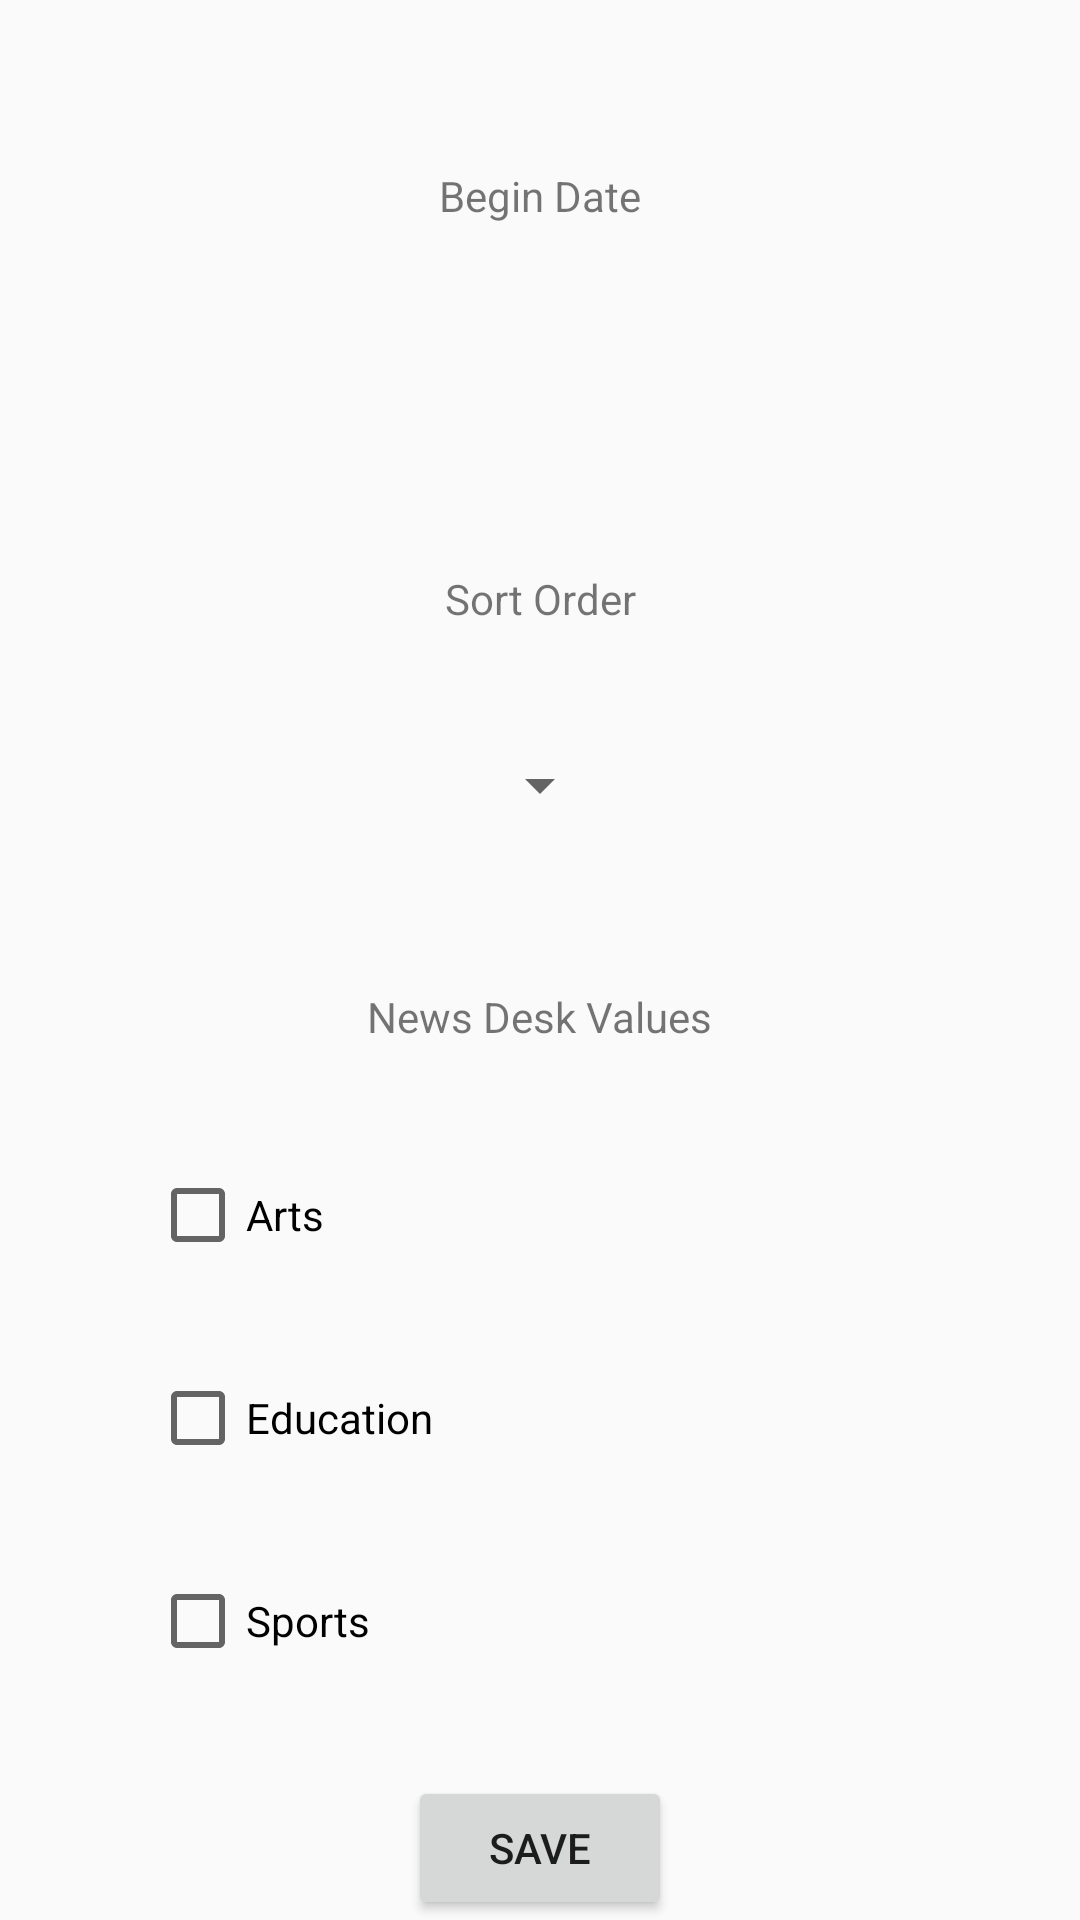

Layout XML and referenced resources for this Android screen:
<!-- AndroidManifest.xml: application theme AppTheme -->
<!-- res/layout/fragment_filter.xml -->
<?xml version="1.0" encoding="utf-8"?>
<androidx.constraintlayout.widget.ConstraintLayout xmlns:android="http://schemas.android.com/apk/res/android"
    android:layout_width="200dp"
    android:layout_height="400dp"
    android:paddingStart="20dp"
    android:paddingEnd="20dp"
    android:paddingTop="20dp"
    xmlns:tools="http://schemas.android.com/tools"
    xmlns:app="http://schemas.android.com/apk/res-auto">

    <TextView
        android:id="@+id/tvBeginDate"
        android:layout_width="wrap_content"
        android:layout_height="wrap_content"
        android:text="@string/begin_date"
        app:layout_constraintTop_toTopOf="parent"
        app:layout_constraintStart_toStartOf="parent"
        app:layout_constraintEnd_toEndOf="parent"
        app:layout_constraintBottom_toTopOf="@id/tvDateText"/>

    <TextView
        android:id="@+id/tvDateText"
        android:layout_width="wrap_content"
        android:layout_height="wrap_content"
        tools:text="04/01/2016"
        android:layout_marginTop="5dp"
        app:layout_constraintTop_toBottomOf="@id/tvBeginDate"
        app:layout_constraintStart_toStartOf="parent"
        app:layout_constraintEnd_toEndOf="parent"
        app:layout_constraintBottom_toTopOf="@id/tvSortOrder"/>
    
    <TextView
        android:id="@+id/tvSortOrder"
        android:layout_width="wrap_content"
        android:layout_height="wrap_content"
        android:text="@string/sort_order"
        android:layout_marginTop="20dp"
        app:layout_constraintTop_toBottomOf="@id/tvDateText"
        app:layout_constraintStart_toStartOf="parent"
        app:layout_constraintEnd_toEndOf="parent"
        app:layout_constraintBottom_toTopOf="@id/spinner"/>
    
    <androidx.appcompat.widget.AppCompatSpinner
        android:id="@+id/spinner"
        android:layout_width="wrap_content"
        android:layout_height="wrap_content"
        android:layout_marginTop="5dp"
        app:layout_constraintTop_toBottomOf="@id/tvSortOrder"
        app:layout_constraintStart_toStartOf="parent"
        app:layout_constraintEnd_toEndOf="parent"
        app:layout_constraintBottom_toTopOf="@id/tvNewsDeskValues"/>

    <TextView
        android:id="@+id/tvNewsDeskValues"
        android:layout_width="wrap_content"
        android:layout_height="wrap_content"
        android:layout_marginTop="20dp"
        android:text="@string/news_desk_values"
        app:layout_constraintTop_toBottomOf="@id/spinner"
        app:layout_constraintStart_toStartOf="parent"
        app:layout_constraintEnd_toEndOf="parent"
        app:layout_constraintBottom_toTopOf="@id/cbArts"
        />

    <CheckBox
        android:id="@+id/cbArts"
        android:layout_width="wrap_content"
        android:layout_height="wrap_content"
        android:text="@string/checkbox_arts"
        android:layout_marginTop="5dp"
        android:layout_marginStart="30dp"
        app:layout_constraintTop_toBottomOf="@id/tvNewsDeskValues"
        app:layout_constraintStart_toStartOf="parent"
        app:layout_constraintBottom_toTopOf="@id/cbEducation"/>

    <CheckBox
        android:id="@+id/cbEducation"
        android:layout_width="wrap_content"
        android:layout_height="wrap_content"
        android:text="@string/checkbox_education"
        app:layout_constraintTop_toBottomOf="@id/cbArts"
        app:layout_constraintStart_toStartOf="@id/cbArts"
        app:layout_constraintBottom_toTopOf="@id/cbSports"/>

    <CheckBox
        android:id="@+id/cbSports"
        android:layout_width="wrap_content"
        android:layout_height="wrap_content"
        android:text="@string/checkbox_sports"
        app:layout_constraintTop_toBottomOf="@id/cbEducation"
        app:layout_constraintStart_toStartOf="@id/cbArts"
        app:layout_constraintBottom_toTopOf="@id/btnSave"/>

    <Button
        android:id="@+id/btnSave"
        android:layout_width="wrap_content"
        android:layout_height="wrap_content"
        android:text="@string/save"
        app:layout_constraintBottom_toBottomOf="parent"
        app:layout_constraintStart_toStartOf="parent"
        app:layout_constraintEnd_toEndOf="parent"/>

</androidx.constraintlayout.widget.ConstraintLayout>
<!-- resources referenced by this layout -->
<resources>
  <string name="begin_date">Begin Date</string>
  <string name="checkbox_arts">Arts</string>
  <string name="checkbox_education">Education</string>
  <string name="checkbox_sports">Sports</string>
  <string name="news_desk_values">News Desk Values</string>
  <string name="save">SAVE</string>
  <string name="sort_order">Sort Order</string>
  <style name="AppTheme" parent="Theme.AppCompat.Light.NoActionBar">
          
          <item name="colorPrimary">#64B5F6</item>
          <item name="colorPrimaryDark">#1565C0</item>
          <item name="colorAccent">@color/colorAccent</item>
      </style>
  <!-- not gathered from this repository: default colours our renderer supplied (Android Studio template values) -->
  <color name="colorAccent">#FF03DAC5</color>
</resources>
